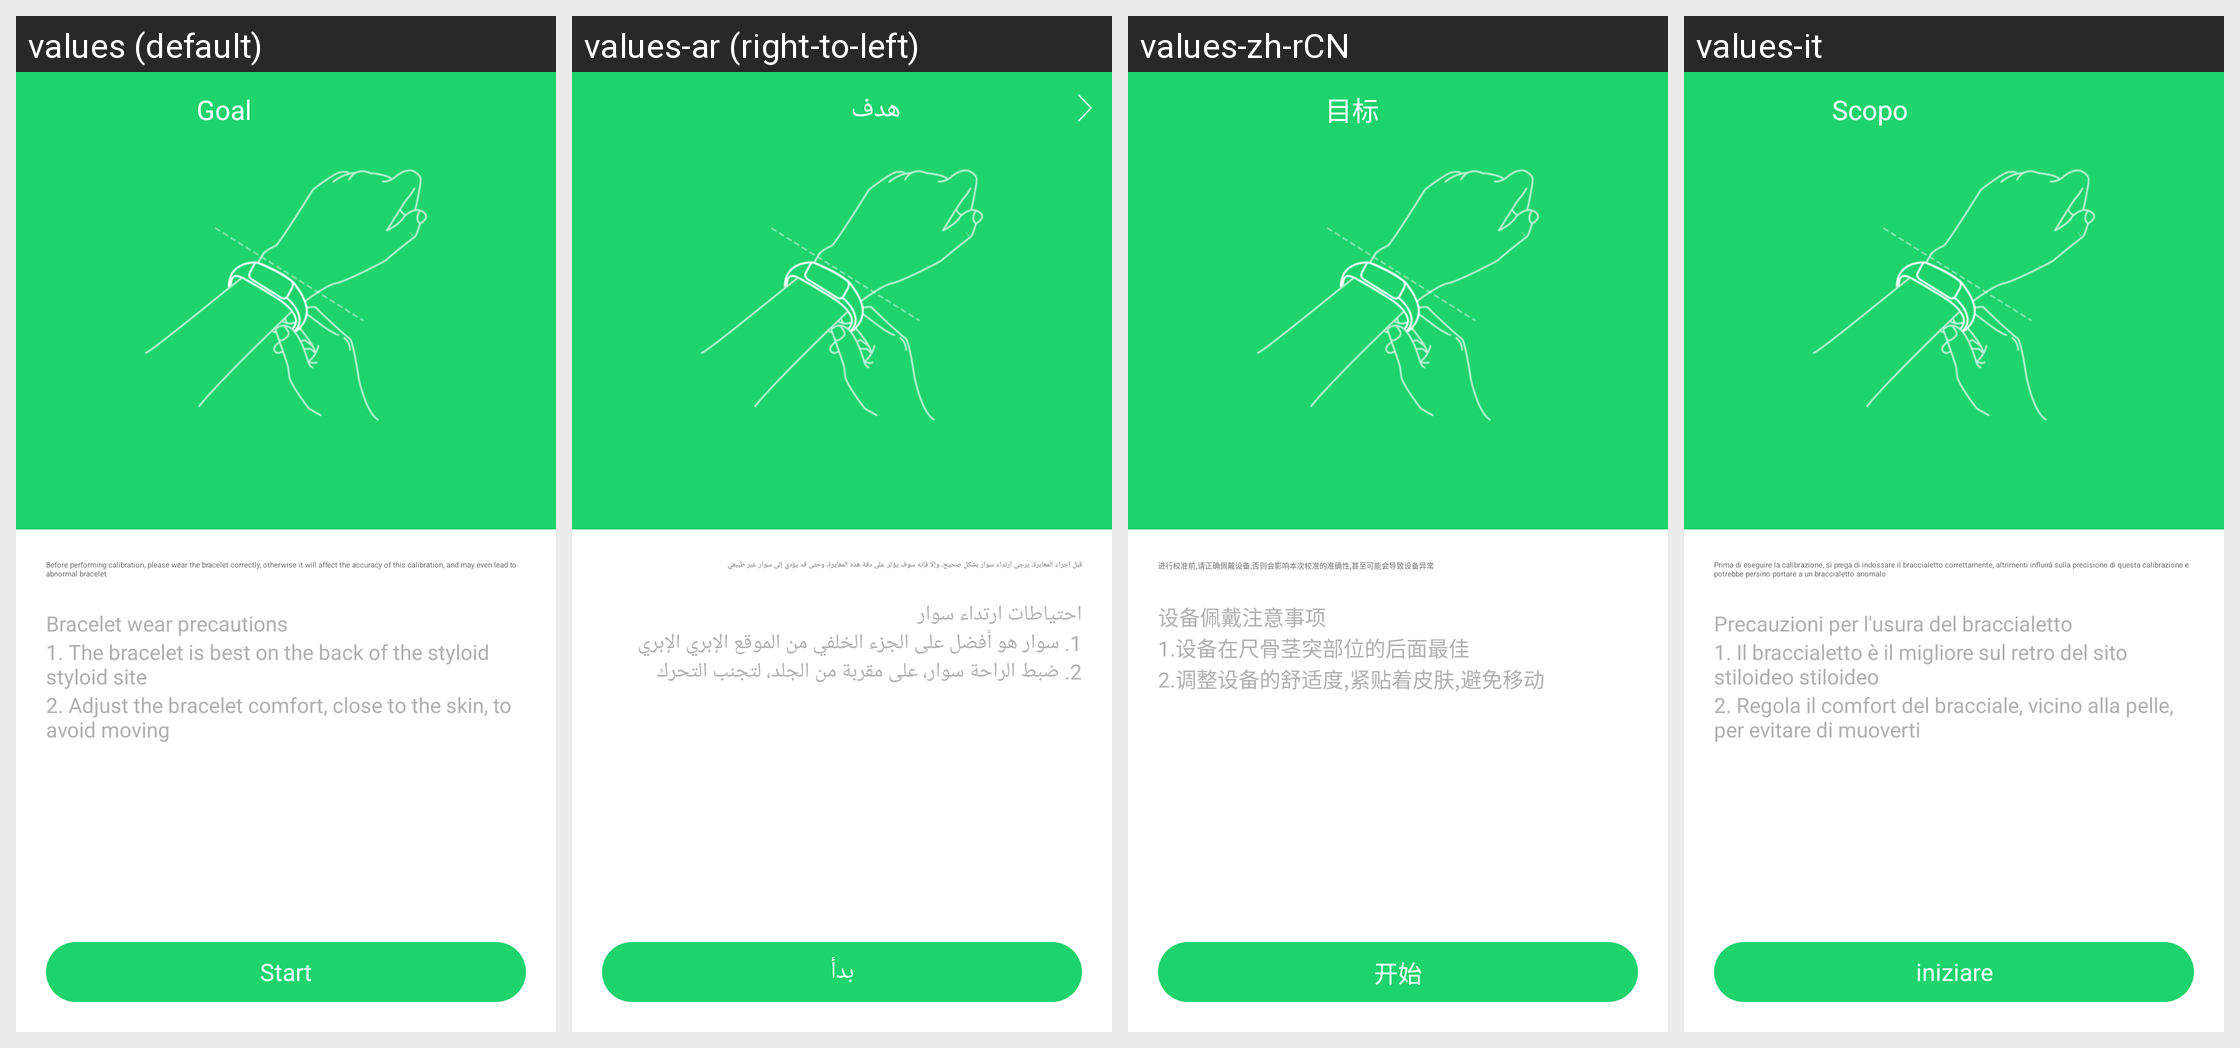

Strings drawn on this Android screen and how each of the app's shown locales translates them:
Android screen res/layout/activity_rate_calibration.xml rendered under 4 locales, left to right: values (default), values-ar (right-to-left), values-zh-rCN, values-it. Device: Nexus 5 (rendered at 1080×1920; each locale shown at half size, 540×960, under a caption strip naming it); theme AppTheme.
Other locales in the repository, not shown: values-af, values-am, values-az, values-be, values-bg, values-bn, values-bs, values-ca, values-cs, values-da, values-de, values-el, values-en-rGB, values-es, values-es-rUS, values-et, values-eu, values-fa, values-fi, values-fr, values-fr-rCA, values-gl, values-gu, values-hi, values-hi-rIN, values-hr, values-hu, values-hy, values-in, values-is, values-iw, values-ja, values-ka, values-kk, values-km, values-kn, values-ko, values-ky, values-lo, values-lt, values-lv, values-mk, values-ml, values-mn, values-mr, values-ms, values-my, values-nb, values-ne, values-nl, values-pa, values-pl, values-pt, values-pt-rPT, values-ro, values-ru, values-si, values-sk, values-sl, values-sq, values-sr, values-sv, values-sw, values-ta, values-te, values-th, values-tl, values-tr, values-uk, values-ur, values-uz, values-vi, values-zh-rHK, values-zh-rMO, values-zh-rTW, values-zu.
Strings drawn on this screen, with the default value and each locale's value (text and hints the layout hard-codes, and strings that could not be matched under every locale, appear in the picture but are not listed):

calibre_imediatamente
  values: Start
  values-ar: بدأ
  values-zh-rCN: 开始
  values-it: iniziare

detection_and_calibration_precautions
  values: Before performing calibration, please wear the bracelet correctly, otherwise it will affect the accuracy of this calibration, and may even lead to abnormal bracelet
  values-ar: قبل إجراء المعايرة، يرجى ارتداء سوار بشكل صحيح، وإلا فإنه سوف يؤثر على دقة هذه المعايرة، وحتى قد يؤدي إلى سوار غير طبيعي
  values-zh-rCN: 进行校准前,请正确佩戴设备,否则会影响本次校准的准确性,甚至可能会导致设备异常
  values-it: Prima di eseguire la calibrazione, si prega di indossare il braccialetto correttamente, altrimenti influirà sulla precisione di questa calibrazione e potrebbe persino portare a un braccialetto anomalo

bracelet_wear_precautions
  values: Bracelet wear precautions
  values-ar: احتياطات ارتداء سوار
  values-zh-rCN: 设备佩戴注意事项
  values-it: Precauzioni per l'usura del braccialetto

detection_and_calibration_precautions_01
  values: 1. The bracelet is best on the back of the styloid styloid site
  values-ar: 1. سوار هو أفضل على الجزء الخلفي من الموقع الإبري الإبري
  values-zh-rCN: 1.设备在尺骨茎突部位的后面最佳
  values-it: 1. Il braccialetto è il migliore sul retro del sito stiloideo stiloideo

detection_and_calibration_precautions_02
  values: 2. Adjust the bracelet comfort, close to the skin, to avoid moving
  values-ar: 2. ضبط الراحة سوار، على مقربة من الجلد، لتجنب التحرك
  values-zh-rCN: 2.调整设备的舒适度,紧贴着皮肤,避免移动
  values-it: 2. Regola il comfort del bracciale, vicino alla pelle, per evitare di muoverti

goal
  values: Goal
  values-ar: هدف
  values-zh-rCN: 目标
  values-it: Scopo
